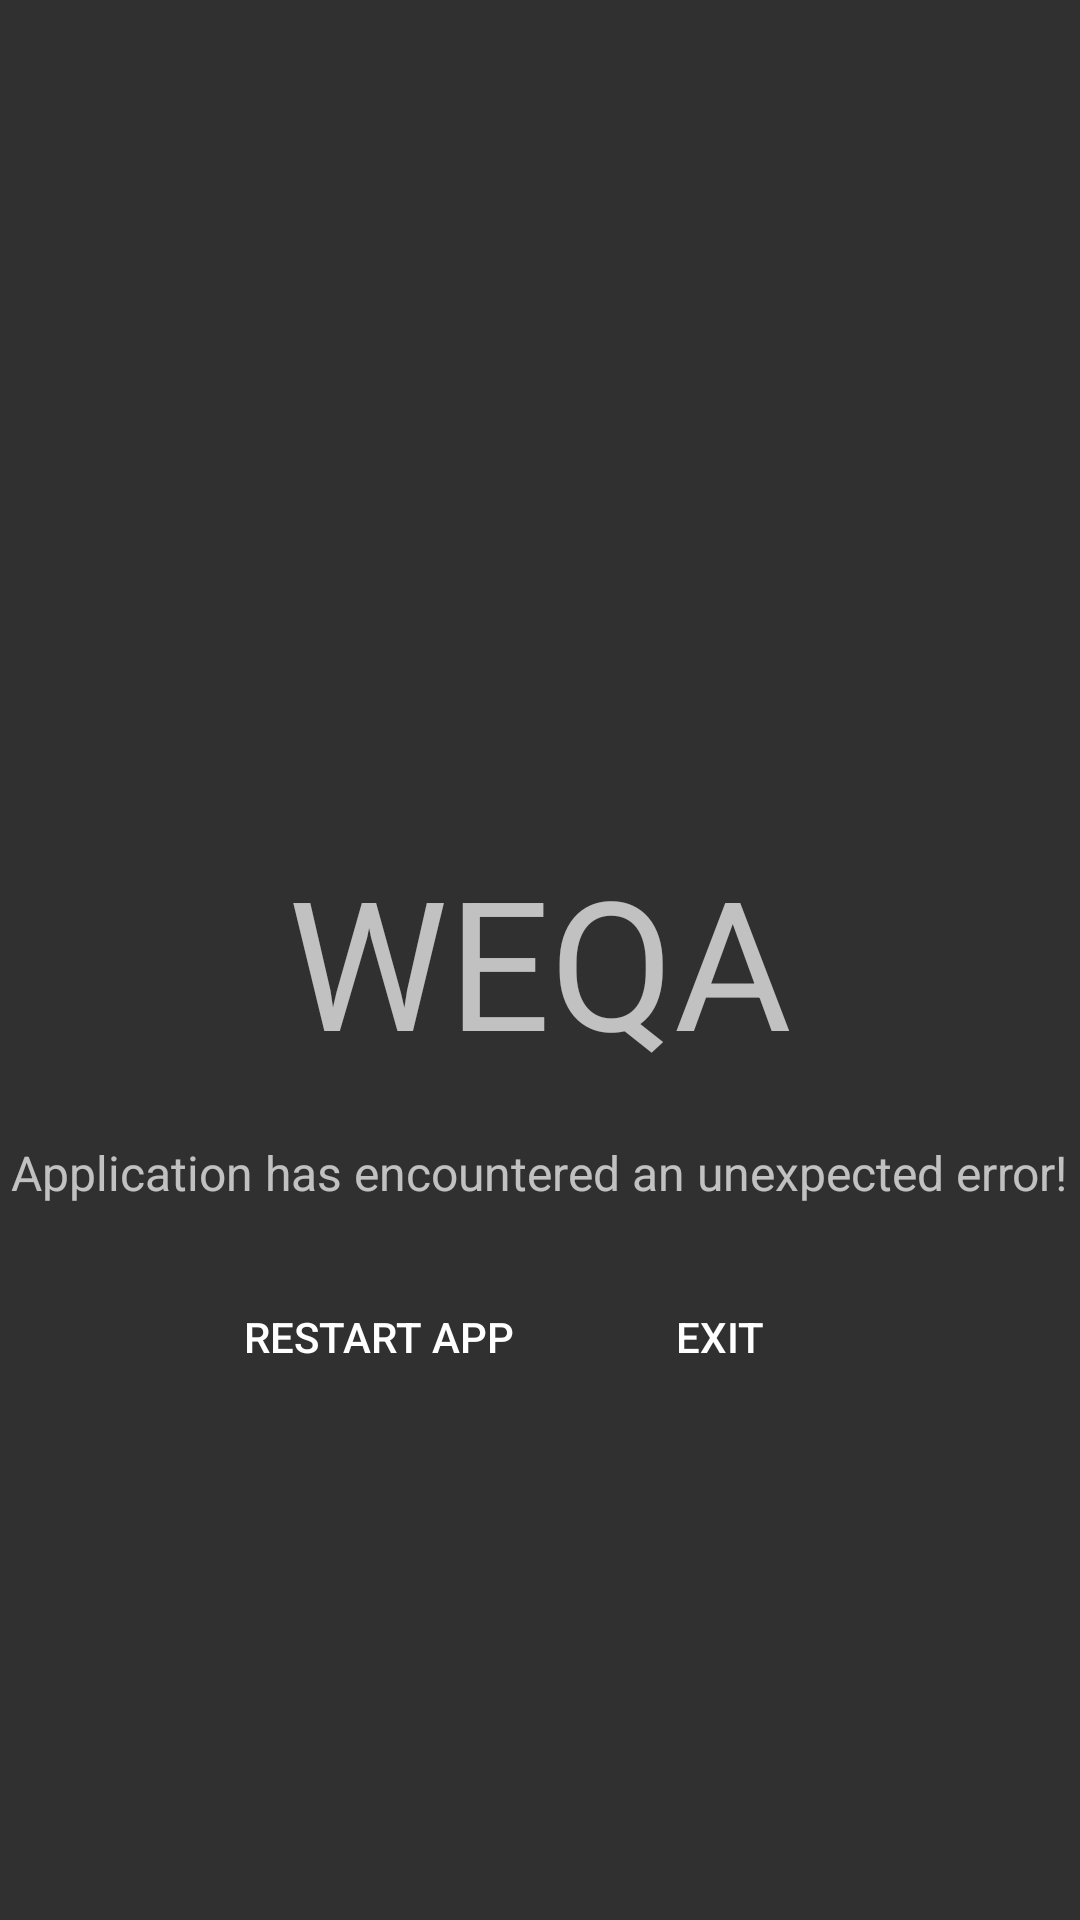

This screen was rendered from an Android layout file. Write that file and the resources it references.
<!-- AndroidManifest.xml: application theme AppTheme -->
<!-- res/layout/activity_error_handler.xml -->
<?xml version="1.0" encoding="utf-8"?>
<RelativeLayout xmlns:android="http://schemas.android.com/apk/res/android"
    xmlns:app="http://schemas.android.com/apk/res-auto"
    xmlns:tools="http://schemas.android.com/tools"
    android:layout_width="match_parent"
    android:layout_height="match_parent">

    <TextView
        android:id="@+id/appname"
        android:layout_width="wrap_content"
        android:layout_height="wrap_content"
        android:text="WEQA"
        android:layout_centerInParent="true"
        android:textSize="60sp"/>

    <TextView
        android:id="@+id/appslogan"
        android:layout_width="wrap_content"
        android:layout_height="wrap_content"
        android:text="Application has encountered an unexpected error!"
        android:textAlignment="center"
        android:layout_centerHorizontal="true"
        android:layout_below="@id/appname"
        android:layout_marginTop="20dp"
        android:textSize="16sp"/>

    <RelativeLayout
        android:layout_width="wrap_content"
        android:layout_height="wrap_content"
        android:layout_below="@id/appslogan"
        android:layout_marginTop="20dp"
        android:layout_centerHorizontal="true"
        >

        <Button
            android:id="@+id/restartButton"
            android:layout_width="wrap_content"
            android:layout_height="wrap_content"
            android:background="@drawable/rounded_corner_button"
            android:layout_alignParentStart="true"
            android:paddingLeft="5dp"
            android:paddingRight="5dp"
            android:text="Restart App"/>

        <Button
            android:id="@+id/exitButton"
            android:layout_width="wrap_content"
            android:layout_height="wrap_content"
            android:background="@drawable/rounded_corner_button"
            android:text="Exit"
            android:paddingLeft="5dp"
            android:paddingRight="5dp"
            android:layout_toRightOf="@id/restartButton"
            android:layout_marginLeft="20dp"
            />

    </RelativeLayout>
</RelativeLayout>
<!-- resources referenced by this layout -->
<resources>
  <style name="AppTheme" parent="Theme.AppCompat.NoActionBar">
          
          <item name="windowActionBar">false</item>
          <item name="windowNoTitle">true</item>
          <item name="android:colorPrimary">@color/colorPrimary</item>
          <item name="android:colorPrimaryDark">@color/colorPrimaryDark</item>
          <item name="android:colorAccent">@color/colorAccent</item>
          <item name="colorPrimary">@color/colorPrimary</item>
          <item name="colorPrimaryDark">@color/colorPrimaryDark</item>
          <item name="colorAccent">@color/colorAccent</item>
      </style>
  <color name="colorPrimary">#3F51B5</color>
  <color name="colorPrimaryDark">#003765</color>
  <color name="colorAccent">#FF4081</color>
</resources>
